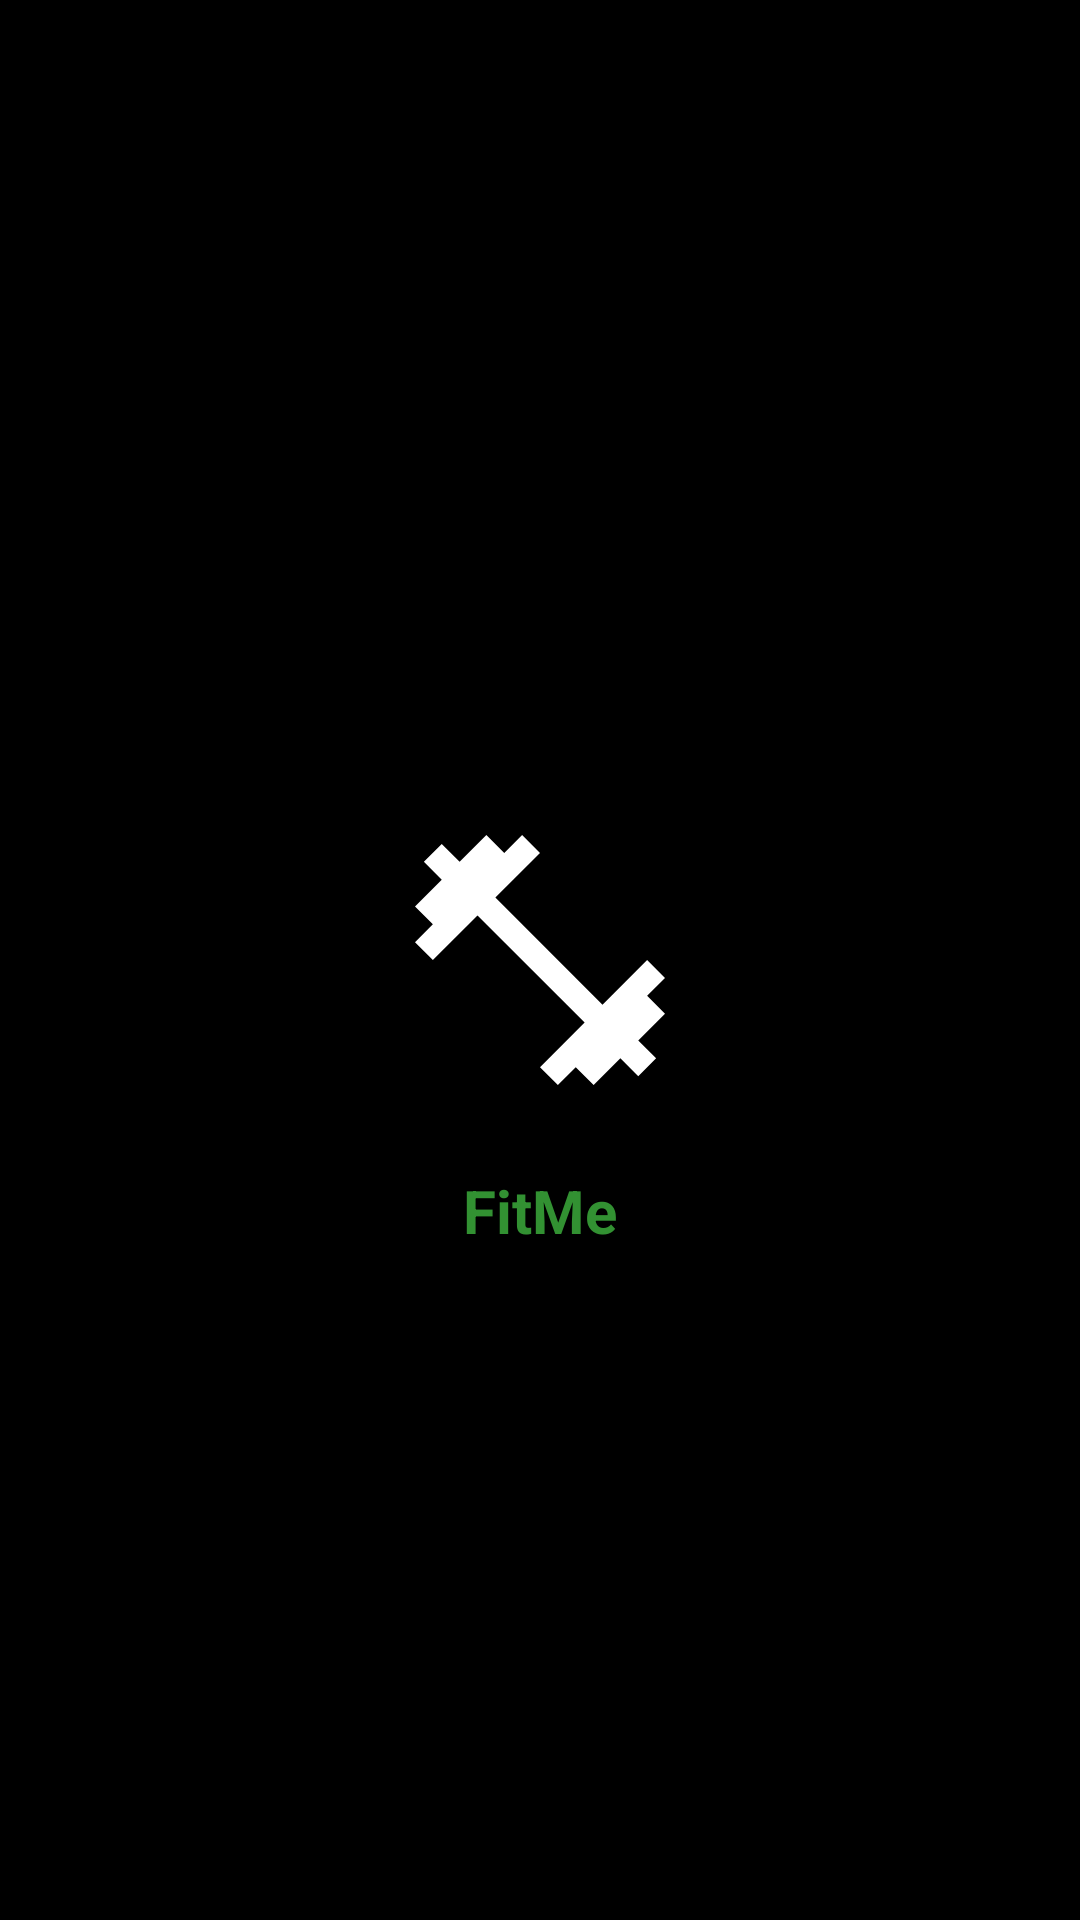

Here is an Android app screen rendered from its layout file. Give the layout XML and the strings, colors and styles it references.
<!-- AndroidManifest.xml: application theme Theme.Fitme -->
<!-- res/layout/activity_splash.xml -->
<?xml version="1.0" encoding="utf-8"?>
<RelativeLayout xmlns:android="http://schemas.android.com/apk/res/android"
    xmlns:tools="http://schemas.android.com/tools"
    android:layout_width="match_parent"
    android:layout_height="match_parent"
    android:background="@color/black"
    tools:context=".Activity.Splash">

    <ImageView
        android:id="@+id/imgLogo"
        android:layout_width="100dp"
        android:layout_height="100dp"
        android:layout_centerInParent="true"
        android:src="@drawable/ic_logo" />

    <TextView
        android:layout_width="wrap_content"
        android:layout_height="wrap_content"
        android:layout_below="@+id/imgLogo"
        android:layout_centerHorizontal="true"
        android:layout_marginTop="20dp"
        android:text="@string/fitme"
        android:textColor="@color/green_primary"
        android:textSize="20sp"
        android:textStyle="bold" />

</RelativeLayout>
<!-- resources referenced by this layout -->
<resources>
  <color name="black">#FF000000</color>
  <color name="green_primary">#329132</color>
  <!-- drawable ic_logo (drawable-anydpi) -->
  <vector xmlns:android="http://schemas.android.com/apk/res/android"
      android:width="20dp"
      android:height="20dp"
      android:alpha="1.0"
      android:tint="#FFFFFF"
      android:viewportWidth="24"
      android:viewportHeight="24">
      <path
          android:fillColor="@android:color/white"
          android:pathData="M20.57,14.86L22,13.43 20.57,12 17,15.57 8.43,7 12,3.43 10.57,2 9.14,3.43 7.71,2 5.57,4.14 4.14,2.71 2.71,4.14l1.43,1.43L2,7.71l1.43,1.43L2,10.57 3.43,12 7,8.43 15.57,17 12,20.57 13.43,22l1.43,-1.43L16.29,22l2.14,-2.14 1.43,1.43 1.43,-1.43 -1.43,-1.43L22,16.29z" />
  </vector>
  <string name="fitme">FitMe</string>
  <style name="Theme.Fitme" parent="Theme.MaterialComponents.DayNight.NoActionBar">
          
          <item name="colorPrimary">#329132</item>
          <item name="colorPrimaryVariant">#184D18</item>
          <item name="colorOnPrimary">@color/white</item>
          
          <item name="colorSecondary">#184D18</item>
          <item name="colorSecondaryVariant">@color/teal_700</item>
          <item name="colorOnSecondary">@color/black</item>
          
          <item name="android:statusBarColor" tools:targetApi="l">?attr/colorPrimaryVariant</item>
          
  
      </style>
  <color name="white">#FFFFFFFF</color>
  <color name="teal_700">#FF018786</color>
</resources>
